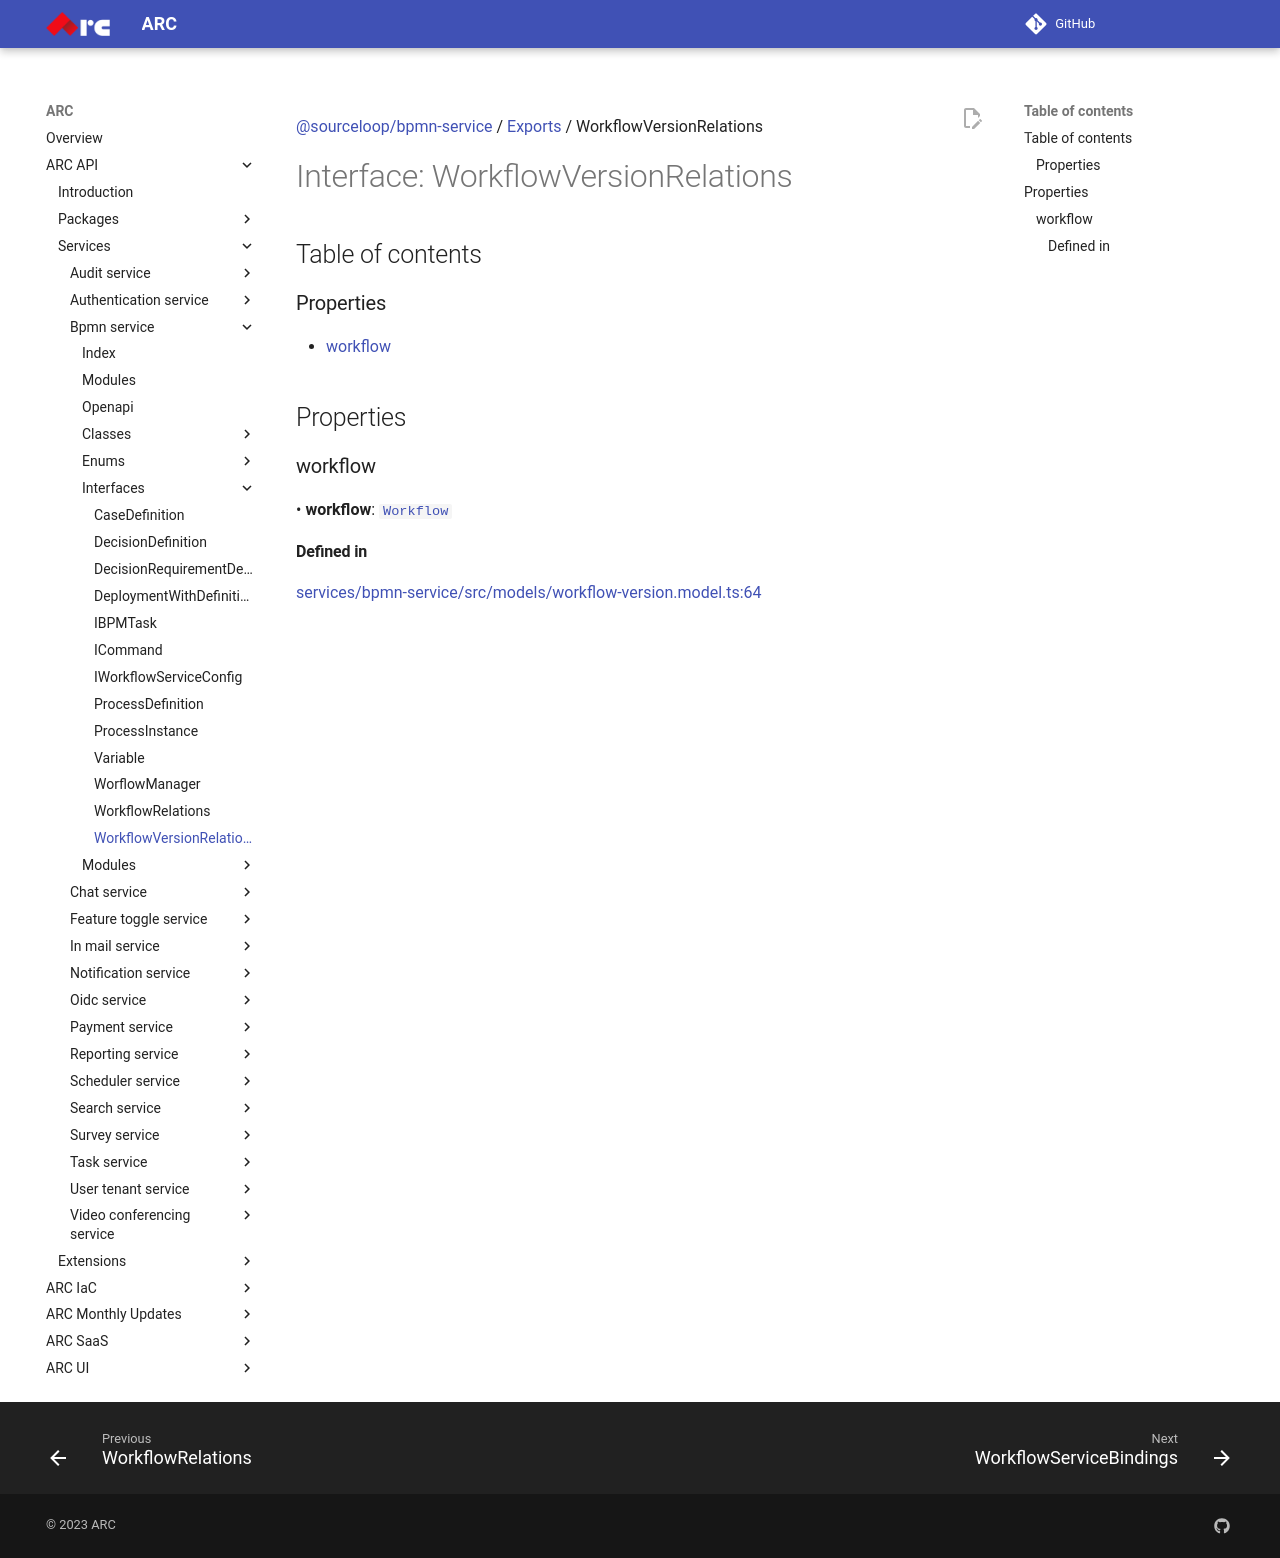

repository: sourcefuse/arc-docs · page: arc-api-docs/services/bpmn-service/interfaces/WorkflowVersionRelations/index.html · generator: mkdocs

[@sourceloop/bpmn-service](../README.md) / [Exports](../modules.md) / WorkflowVersionRelations

# Interface: WorkflowVersionRelations

## Table of contents

### Properties

- [workflow](WorkflowVersionRelations.md#workflow)

## Properties

### workflow

• **workflow**: [`Workflow`](../classes/Workflow.md)

#### Defined in

[services/bpmn-service/src/models/workflow-version.model.ts:64](https://github.com/sourcefuse/loopback4-microservice-catalog/blob/eb9d4d57/services/bpmn-service/src/models/workflow-version.model.ts#L64)
